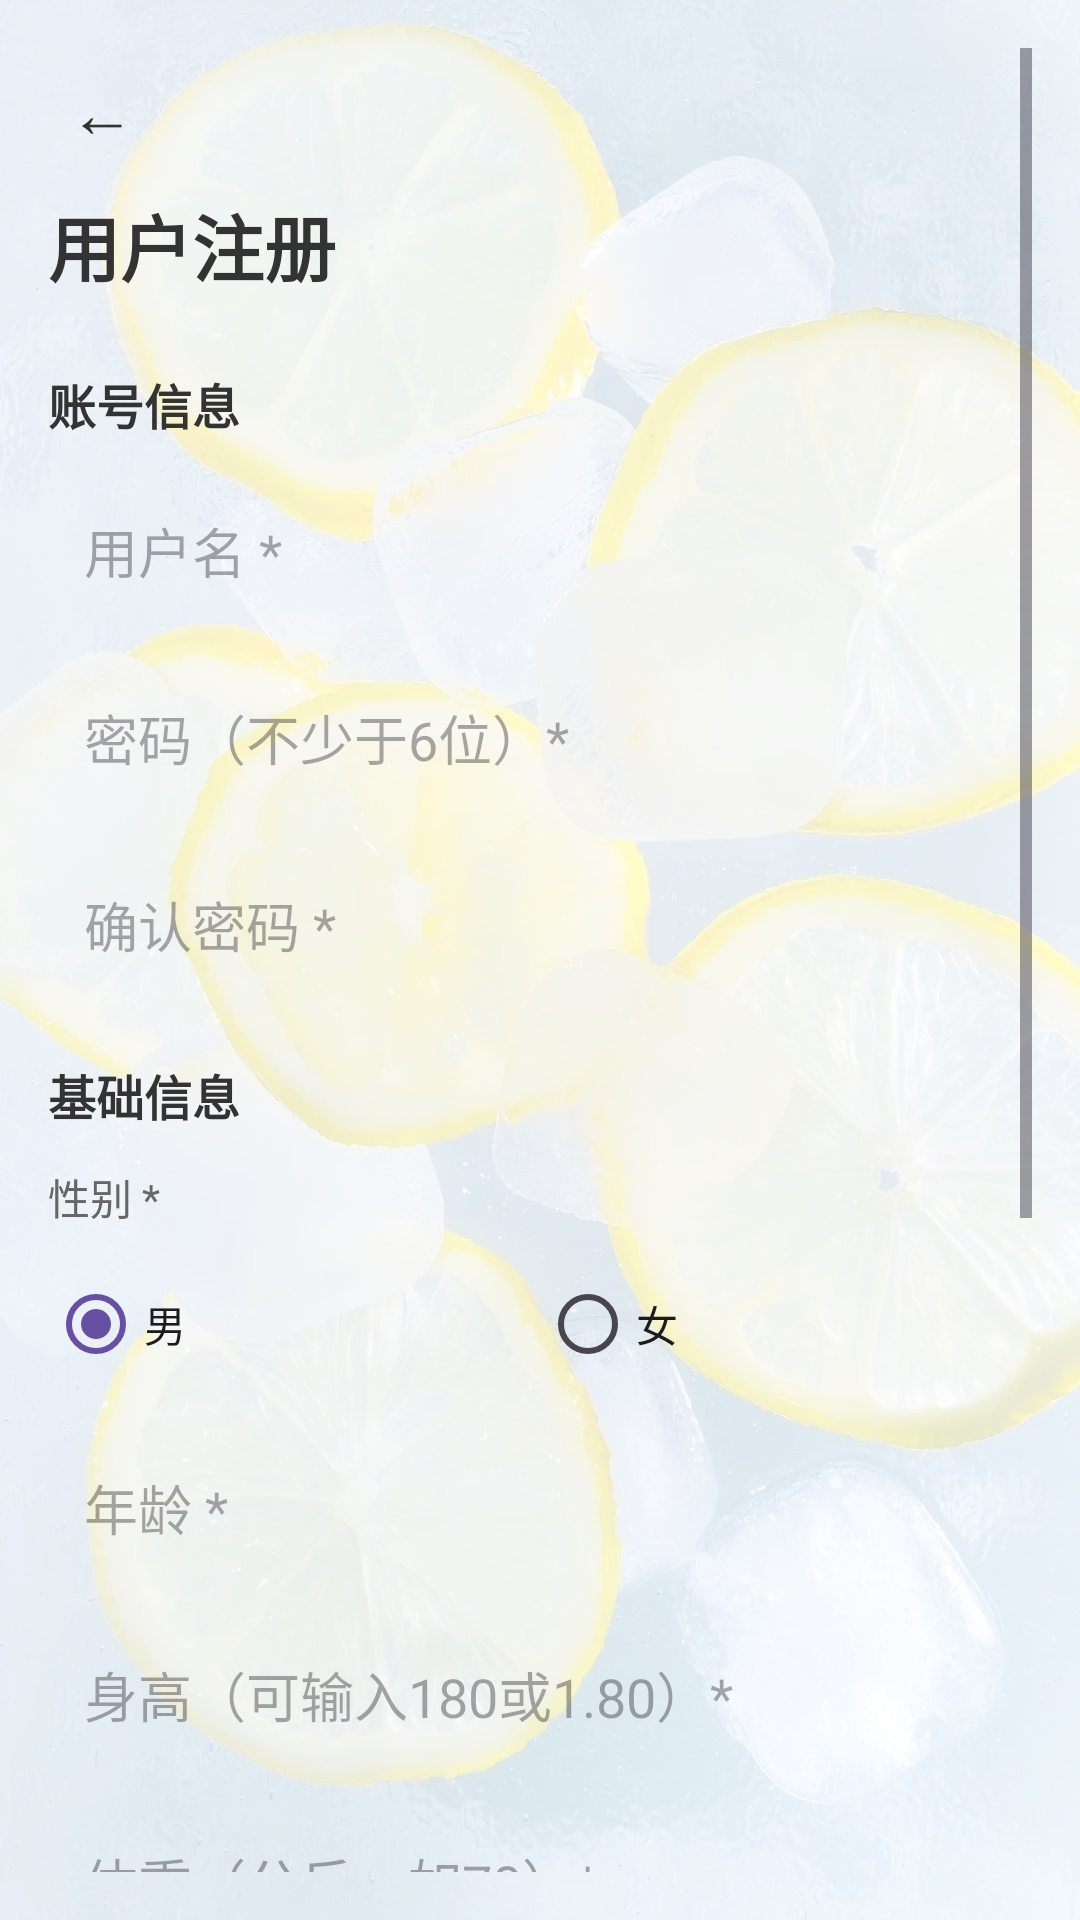

Layout XML and referenced resources for this Android screen:
<!-- AndroidManifest.xml: application theme Base.Theme.Food_project -->
<!-- res/layout/activity_register.xml -->
<?xml version="1.0" encoding="utf-8"?>
<FrameLayout
    xmlns:android="http://schemas.android.com/apk/res/android"
    android:layout_width="match_parent"
    android:layout_height="match_parent">

    <ImageView
        android:layout_width="match_parent"
        android:layout_height="match_parent"
        android:src="@drawable/beijing"
        android:scaleType="centerCrop"/>

    <View
        android:layout_width="match_parent"
        android:layout_height="match_parent"
        android:background="#C0FFFFFF"/>

    <ScrollView
        android:layout_width="match_parent"
        android:layout_height="match_parent"
        android:padding="16dp">

        <LinearLayout
            android:layout_width="match_parent"
            android:layout_height="wrap_content"
            android:orientation="vertical">

            <TextView
                android:id="@+id/btn_back"
                android:layout_width="36dp"
                android:layout_height="36dp"
                android:text="←"
                android:textSize="22sp"
                android:textColor="#333"
                android:gravity="center"
                android:padding="6dp"
                android:background="?attr/selectableItemBackgroundBorderless"
                android:clickable="true"
                android:focusable="true"
                android:layout_marginBottom="12dp"/>

            <TextView
                android:layout_width="wrap_content"
                android:layout_height="wrap_content"
                android:text="用户注册"
                android:textSize="24sp"
                android:textStyle="bold"
                android:textColor="#333"
                android:layout_marginBottom="24dp"/>

            <TextView
                android:layout_width="wrap_content"
                android:layout_height="wrap_content"
                android:text="账号信息"
                android:textSize="16sp"
                android:textStyle="bold"
                android:textColor="#333"
                android:layout_marginBottom="12dp"/>

            <EditText
                android:id="@+id/et_username"
                android:layout_width="match_parent"
                android:layout_height="wrap_content"
                android:hint="用户名 *"
                android:background="@drawable/input_border"
                android:padding="12dp"
                android:layout_marginBottom="12dp"
                android:inputType="text"/>

            <EditText
                android:id="@+id/et_password"
                android:layout_width="match_parent"
                android:layout_height="wrap_content"
                android:hint="密码（不少于6位）*"
                android:background="@drawable/input_border"
                android:padding="12dp"
                android:layout_marginBottom="12dp"
                android:inputType="textPassword"/>

            <EditText
                android:id="@+id/et_confirm_password"
                android:layout_width="match_parent"
                android:layout_height="wrap_content"
                android:hint="确认密码 *"
                android:background="@drawable/input_border"
                android:padding="12dp"
                android:layout_marginBottom="20dp"
                android:inputType="textPassword"/>

            <TextView
                android:layout_width="wrap_content"
                android:layout_height="wrap_content"
                android:text="基础信息"
                android:textSize="16sp"
                android:textStyle="bold"
                android:textColor="#333"
                android:layout_marginBottom="12dp"/>

            <TextView
                android:layout_width="wrap_content"
                android:layout_height="wrap_content"
                android:text="性别 *"
                android:textSize="14sp"
                android:textColor="#666"
                android:layout_marginBottom="8dp"/>

            <RadioGroup
                android:id="@+id/rg_gender"
                android:layout_width="match_parent"
                android:layout_height="wrap_content"
                android:orientation="horizontal"
                android:layout_marginBottom="12dp">
                <RadioButton
                    android:id="@+id/rb_male"
                    android:layout_width="0dp"
                    android:layout_height="wrap_content"
                    android:layout_weight="1"
                    android:text="男"
                    android:checked="true"/>
                <RadioButton
                    android:id="@+id/rb_female"
                    android:layout_width="0dp"
                    android:layout_height="wrap_content"
                    android:layout_weight="1"
                    android:text="女"/>
            </RadioGroup>

            <EditText
                android:id="@+id/et_age"
                android:layout_width="match_parent"
                android:layout_height="wrap_content"
                android:hint="年龄 *"
                android:background="@drawable/input_border"
                android:padding="12dp"
                android:layout_marginBottom="12dp"
                android:inputType="number"/>

            <EditText
                android:id="@+id/et_height"
                android:layout_width="match_parent"
                android:layout_height="wrap_content"
                android:hint="身高（可输入180或1.80）*"
                android:background="@drawable/input_border"
                android:padding="12dp"
                android:layout_marginBottom="12dp"
                android:inputType="numberDecimal"/>

            <EditText
                android:id="@+id/et_weight"
                android:layout_width="match_parent"
                android:layout_height="wrap_content"
                android:hint="体重（公斤，如70）*"
                android:background="@drawable/input_border"
                android:padding="12dp"
                android:layout_marginBottom="20dp"
                android:inputType="numberDecimal"/>

            <TextView
                android:layout_width="wrap_content"
                android:layout_height="wrap_content"
                android:text="健康状况（可选）"
                android:textSize="16sp"
                android:textStyle="bold"
                android:textColor="#333"
                android:layout_marginBottom="12dp"/>

            <CheckBox
                android:id="@+id/cb_hypertension"
                android:layout_width="wrap_content"
                android:layout_height="wrap_content"
                android:text="高血压"
                android:layout_marginBottom="8dp"/>

            <CheckBox
                android:id="@+id/cb_diabetes"
                android:layout_width="wrap_content"
                android:layout_height="wrap_content"
                android:text="糖尿病"
                android:layout_marginBottom="20dp"/>

            <TextView
                android:layout_width="wrap_content"
                android:layout_height="wrap_content"
                android:text="饮食偏好（可选）"
                android:textSize="16sp"
                android:textStyle="bold"
                android:textColor="#333"
                android:layout_marginBottom="12dp"/>

            <EditText
                android:id="@+id/et_taste_preferences"
                android:layout_width="match_parent"
                android:layout_height="wrap_content"
                android:hint="用逗号分隔，如：清淡,微辣"
                android:background="@drawable/input_border"
                android:padding="12dp"
                android:layout_marginBottom="24dp"
                android:inputType="text"/>

            <Button
                android:id="@+id/btn_register"
                android:layout_width="match_parent"
                android:layout_height="56dp"
                android:text="立即注册"
                android:textSize="18sp"
                android:backgroundTint="#3fe95d"
                android:textColor="#FFFFFF"/>

        </LinearLayout>
    </ScrollView>
</FrameLayout>
<!-- resources referenced by this layout -->
<resources>
  <!-- drawable beijing: jpg bitmap (drawable, 167242 bytes) -->
  <style name="Base.Theme.Food_project" parent="Theme.Material3.DayNight.NoActionBar">
          
          
      </style>
</resources>
